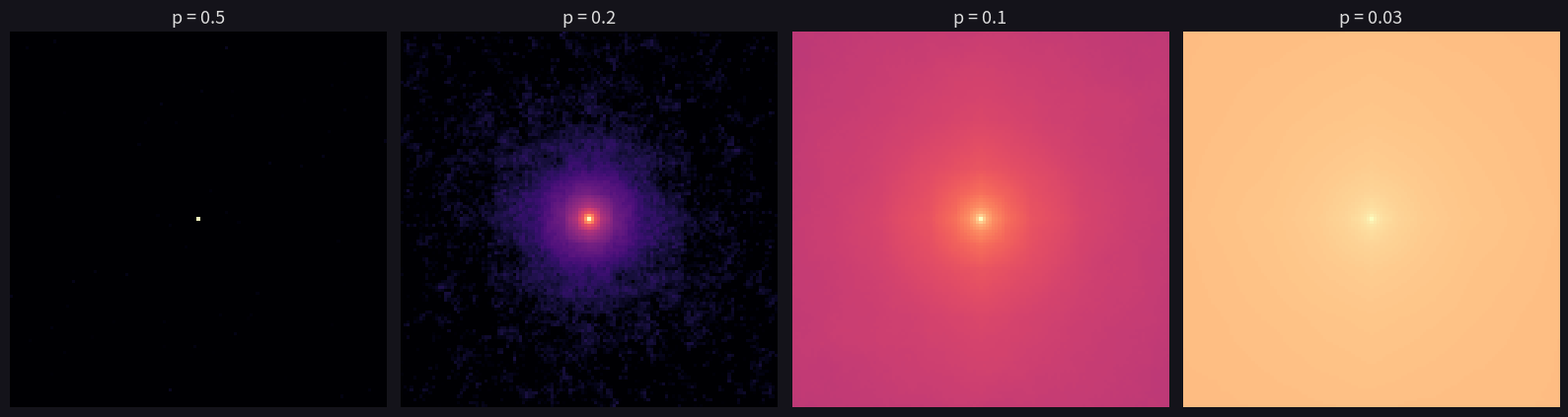

Here is the Python script that generated this plot: (Note: this script raises an exception after producing the figure.)
import numpy as np
import matplotlib; matplotlib.use('Agg')
import matplotlib.pyplot as plt
N=512
def field(p,rng):
    st=np.zeros((N,N),bool); s=1
    while s<=N:
        f=rng.random((N//s,N//s))<p
        st^=np.kron(f,np.ones((s,s),bool)); s*=2
    return st
def acf(p,runs=24):
    rng=np.random.default_rng(11); acc=np.zeros((N,N))
    for _ in range(runs):
        x=2.0*field(p,rng)-1
        F=np.fft.fft2(x); acc+=np.fft.ifft2(F*np.conj(F)).real/N**2
    return np.fft.fftshift(acc/runs)
ps=[0.5,0.2,0.1,0.03]
fig,ax=plt.subplots(1,4,figsize=(16,4.4),facecolor='#14131a')
for a,p in zip(ax,ps):
    c=acf(p); h=60
    v=np.log10(np.clip(c,1e-4,1))
    sub=v[N//2-h:N//2+h+1,N//2-h:N//2+h+1]
    a.imshow(sub,cmap='magma',vmin=-3,vmax=0,interpolation='nearest')
    a.set_title(f'p = {p}',color='#ddd',fontsize=13); a.axis('off')
plt.tight_layout(); plt.savefig('assets/memmap.png',dpi=110,facecolor='#14131a')
